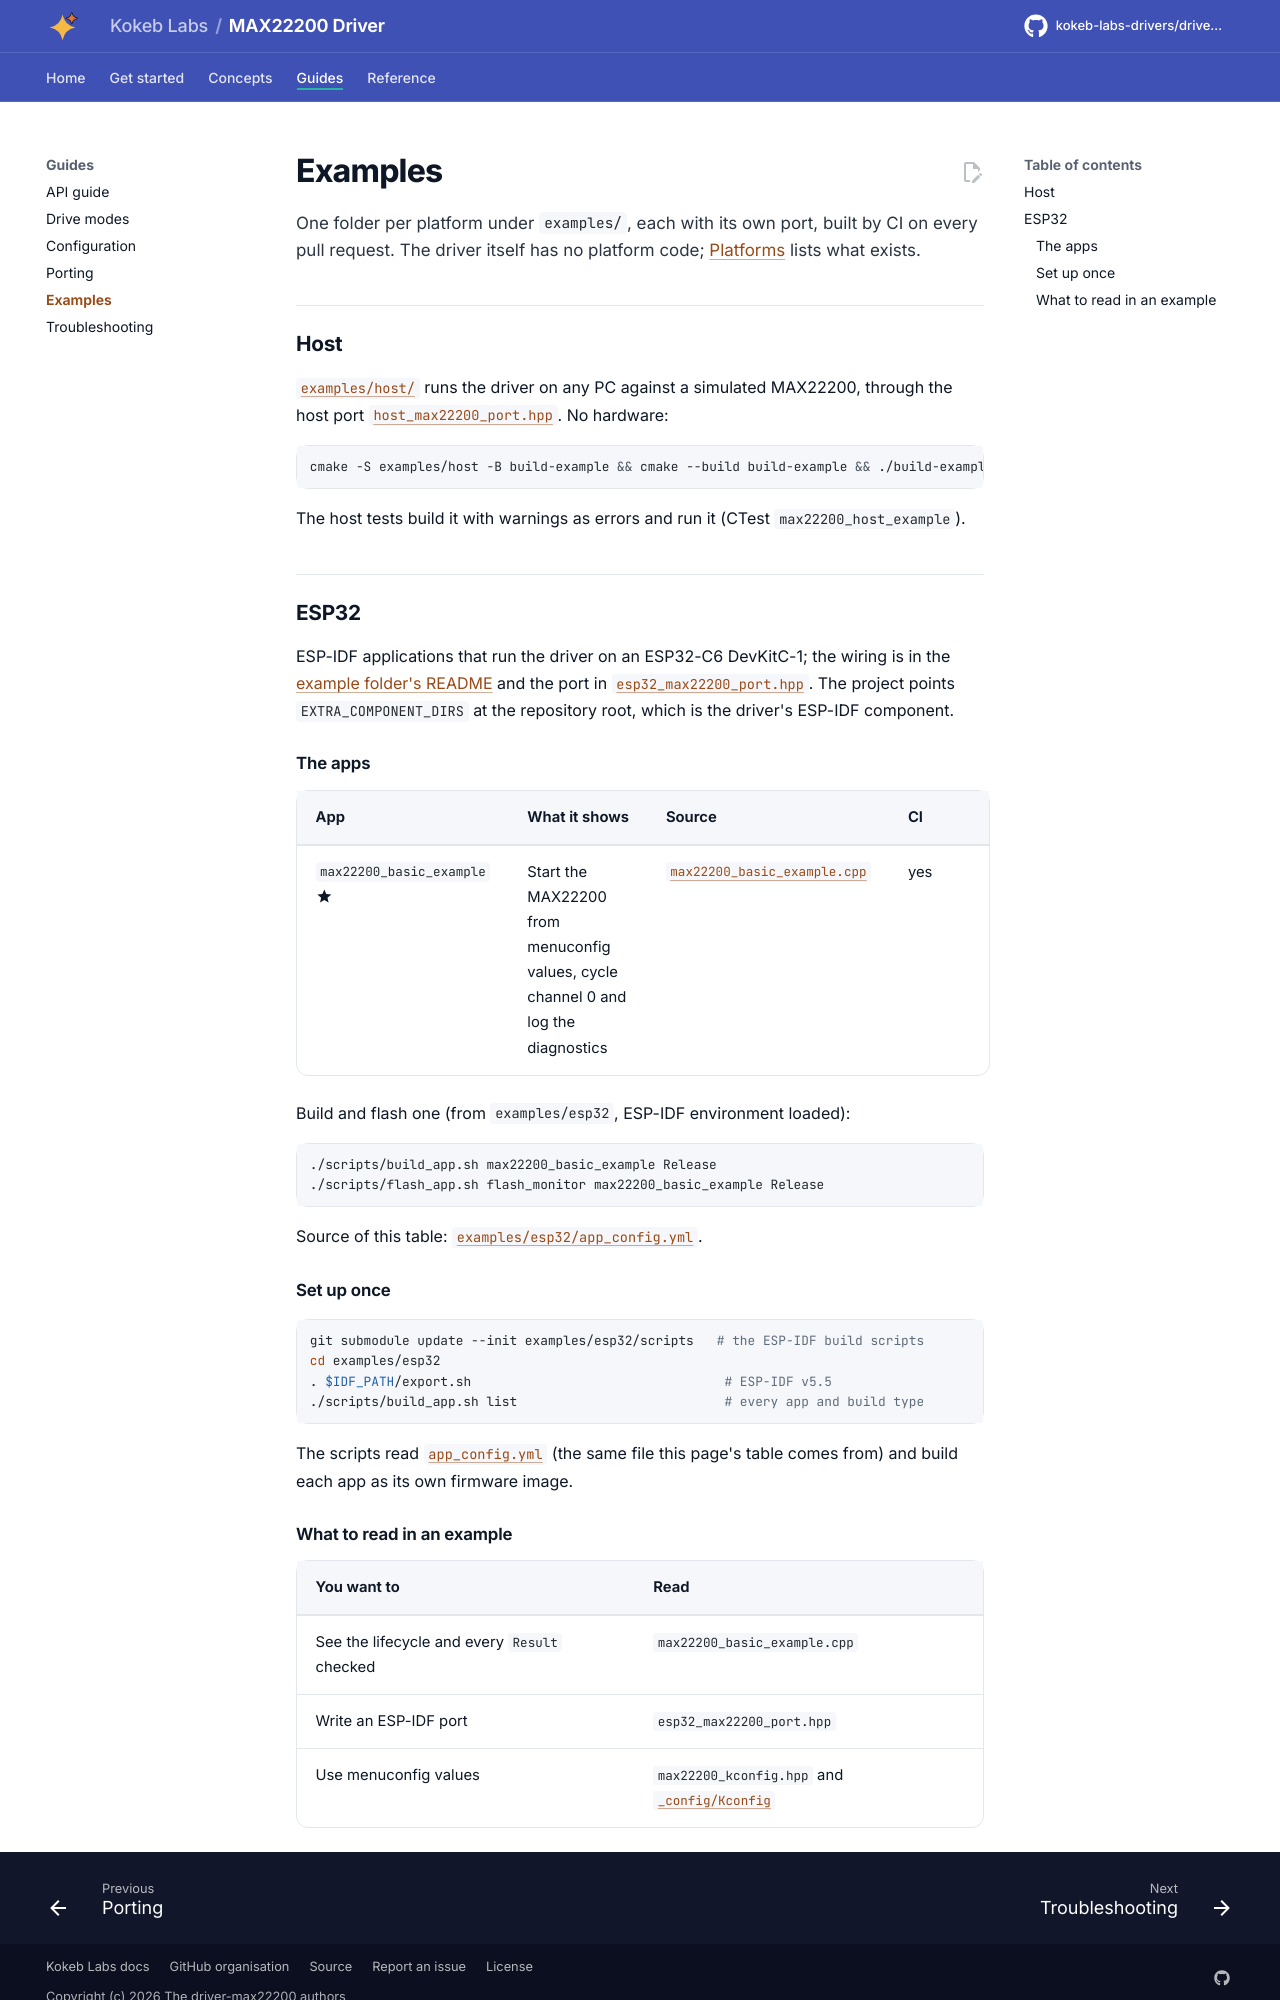

repository: kokeb-labs-drivers/driver-max22200 · page: dev/examples/index.html · generator: mkdocs

# Examples

One folder per platform under `examples/`, each with its own port, built by CI on every pull request. The driver
itself has no platform code; [Platforms](platforms.md) lists what exists.

## Host

[`examples/host/`](../examples/host/README.md) runs the driver on any PC against a simulated MAX22200, through the
host port [`host_max22200_port.hpp`](../examples/host/host_max22200_port.hpp). No hardware:

```bash
cmake -S examples/host -B build-example && cmake --build build-example && ./build-example/max22200_host_example
```

The host tests build it with warnings as errors and run it (CTest `max22200_host_example`).

## ESP32

ESP-IDF applications that run the driver on an ESP32-C6 DevKitC-1; the wiring is in the
[example folder's README](../examples/esp32/README.md) and the port in
[`esp32_max22200_port.hpp`](../examples/esp32/main/esp32_max22200_port.hpp). The project points
`EXTRA_COMPONENT_DIRS` at the repository root, which is the driver's ESP-IDF component.

### The apps

<!-- generated: examples -->
| App | What it shows | Source | CI |
| --- | --- | --- | --- |
| `max22200_basic_example` :material-star:{ title="featured" } | Start the MAX22200 from menuconfig values, cycle channel 0 and log the diagnostics | [`max22200_basic_example.cpp`](../examples/esp32/main/max22200_basic_example.cpp) | yes |

Build and flash one (from `examples/esp32`, ESP-IDF environment loaded):

```bash
./scripts/build_app.sh max22200_basic_example Release
./scripts/flash_app.sh flash_monitor max22200_basic_example Release
```

Source of this table: [`examples/esp32/app_config.yml`](../examples/esp32/app_config.yml).
<!-- /generated -->

### Set up once

```bash
git submodule update --init examples/esp32/scripts   # the ESP-IDF build scripts
cd examples/esp32
. $IDF_PATH/export.sh                                 # ESP-IDF v5.5
./scripts/build_app.sh list                           # every app and build type
```

The scripts read [`app_config.yml`](../examples/esp32/app_config.yml) (the same file this page's table comes
from) and build each app as its own firmware image.
